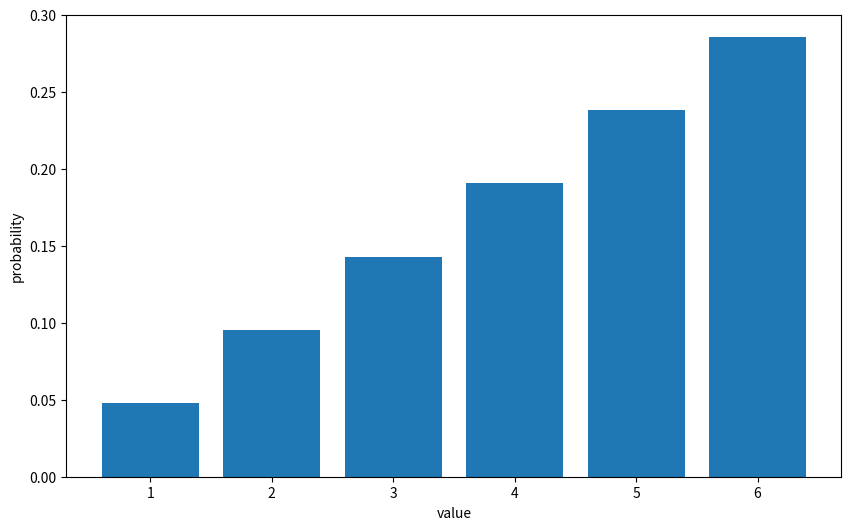
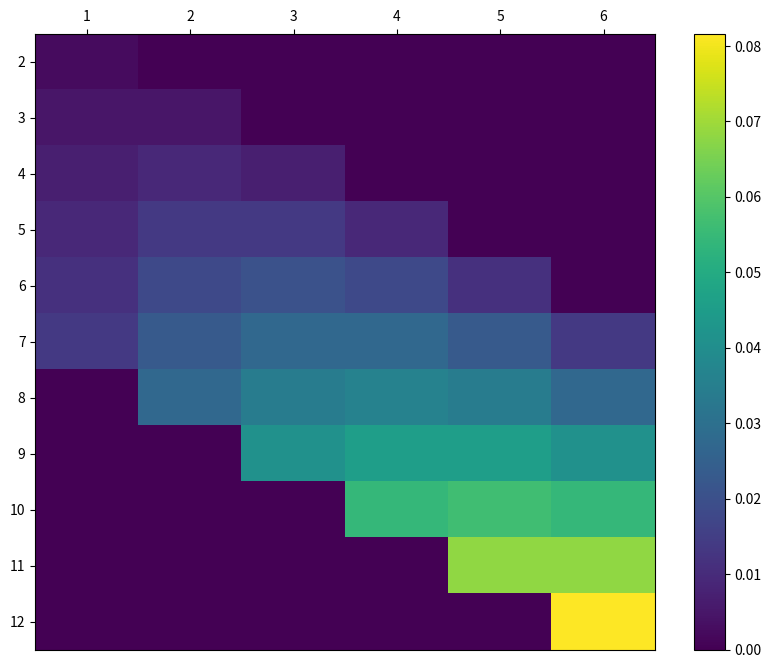
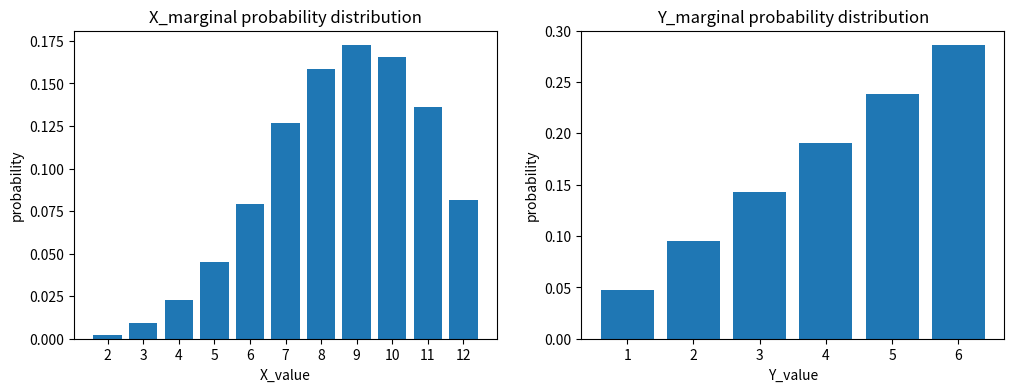

Write the Python code that produced these figures, in order.
#!/usr/bin/env python
# coding: utf-8

# In[1]:


import numpy as np
import matplotlib.pyplot as plt

get_ipython().run_line_magic('precision', '3')
get_ipython().run_line_magic('matplotlib', 'inline')


# In[2]:


x_set = np.array([1, 2, 3, 4, 5, 6])


# In[3]:


def f(x):
    if x in x_set:
        return x / 21
    else:
        return 0


# In[4]:


X = [x_set, f]


# In[5]:


# 확률 p_k를 구한다
prob = np.array([f(x_k) for x_k in x_set])
# x_k와 p_k의 대응을 사전식으로 표시
dict(zip(x_set, prob))


# In[6]:


fig = plt.figure(figsize=(10, 6))
ax = fig.add_subplot(111)
ax.bar(x_set, prob)
ax.set_xlabel('value')
ax.set_ylabel('probability')

plt.show()


# In[7]:


np.all(prob >= 0)


# In[8]:


np.sum(prob)


# In[9]:


def F(x):
    return np.sum([f(x_k) for x_k in x_set if x_k <= x])


# In[10]:


F(3)


# In[11]:


y_set = np.array([2 * x_k + 3 for x_k in x_set])
prob = np.array([f(x_k) for x_k in x_set])
dict(zip(y_set, prob))


# In[12]:


np.sum([x_k * f(x_k) for x_k in x_set])


# In[13]:


sample = np.random.choice(x_set, int(1e6), p=prob)
np.mean(sample)


# In[14]:


def E(X, g=lambda x: x):
    x_set, f = X
    return np.sum([g(x_k) * f(x_k) for x_k in x_set])


# In[15]:


E(X)


# In[16]:


E(X, g=lambda x: 2*x + 3)


# In[17]:


2 * E(X) + 3


# In[18]:


mean = E(X)
np.sum([(x_k-mean)**2 * f(x_k) for x_k in x_set])


# In[19]:


def V(X, g=lambda x: x):
    x_set, f = X
    mean = E(X, g)
    return np.sum([(g(x_k)-mean)**2 * f(x_k) for x_k in x_set])


# In[20]:


V(X)


# In[21]:


V(X, lambda x: 2*x + 3)


# In[22]:


2**2 * V(X)


# In[23]:


x_set = np.arange(2, 13)
y_set = np.arange(1, 7)


# In[24]:


def f_XY(x, y):
    if 1 <= y <=6 and 1 <= x - y <= 6:
        return y * (x-y) / 441
    else:
        return 0


# In[25]:


XY = [x_set, y_set, f_XY]


# In[26]:


prob = np.array([[f_XY(x_i, y_j) for y_j in y_set]
                 for x_i in x_set])

fig = plt.figure(figsize=(10, 8))
ax = fig.add_subplot(111)

c = ax.pcolor(prob)
ax.set_xticks(np.arange(prob.shape[1]) + 0.5, minor=False)
ax.set_yticks(np.arange(prob.shape[0]) + 0.5, minor=False)
ax.set_xticklabels(np.arange(1, 7), minor=False)
ax.set_yticklabels(np.arange(2, 13), minor=False)
# y축을 내림차순의 숫자가 되게 하여, 위 아래를 역전시킨다
ax.invert_yaxis()
# x축의 눈금을 그래프 위쪽에 표시
ax.xaxis.tick_top()
fig.colorbar(c, ax=ax)
plt.show()


# In[27]:


np.all(prob >= 0)


# In[28]:


np.sum(prob)


# In[29]:


def f_X(x):
    return np.sum([f_XY(x, y_k) for y_k in y_set])


# In[30]:


def f_Y(y):
    return np.sum([f_XY(x_k, y) for x_k in x_set])


# In[31]:


X = [x_set, f_X]
Y = [y_set, f_Y]


# In[32]:


prob_x = np.array([f_X(x_k) for x_k in x_set])
prob_y = np.array([f_Y(y_k) for y_k in y_set])

fig = plt.figure(figsize=(12, 4))
ax1 = fig.add_subplot(121)
ax2 = fig.add_subplot(122)

ax1.bar(x_set, prob_x)
ax1.set_title('X_marginal probability distribution')
ax1.set_xlabel('X_value')
ax1.set_ylabel('probability')
ax1.set_xticks(x_set)

ax2.bar(y_set, prob_y)
ax2.set_title('Y_marginal probability distribution')
ax2.set_xlabel('Y_value')
ax2.set_ylabel('probability')

plt.show()


# In[33]:


np.sum([x_i * f_XY(x_i, y_j) for x_i in x_set for y_j in y_set])


# In[34]:


def E(XY, g):
    x_set, y_set, f_XY = XY
    return np.sum([g(x_i, y_j) * f_XY(x_i, y_j)
                   for x_i in x_set for y_j in y_set])


# In[35]:


mean_X = E(XY, lambda x, y: x)
mean_X


# In[36]:


mean_Y = E(XY, lambda x, y: y)
mean_Y


# In[37]:


a, b = 2, 3


# In[38]:


E(XY, lambda x, y: a*x + b*y)


# In[39]:


a * mean_X + b * mean_Y


# In[40]:


np.sum([(x_i-mean_X)**2 * f_XY(x_i, y_j)
       for x_i in x_set for y_j in y_set])


# In[41]:


def V(XY, g):
    x_set, y_set, f_XY = XY
    mean = E(XY, g)
    return np.sum([(g(x_i, y_j)-mean)**2 * f_XY(x_i, y_j)
                   for x_i in x_set for y_j in y_set])


# In[42]:


var_X = V(XY, g=lambda x, y: x)
var_X


# In[43]:


var_Y = V(XY, g=lambda x, y: y)
var_Y


# In[44]:


def Cov(XY):
    x_set, y_set, f_XY = XY
    mean_X = E(XY, lambda x, y: x)
    mean_Y = E(XY, lambda x, y: y)
    return np.sum([(x_i-mean_X) * (y_j-mean_Y) * f_XY(x_i, y_j)
                    for x_i in x_set for y_j in y_set])


# In[45]:


cov_xy = Cov(XY)
cov_xy


# In[46]:


V(XY, lambda x, y: a*x + b*y)


# In[47]:


a**2 * var_X + b**2 * var_Y + 2*a*b * cov_xy


# In[48]:


cov_xy / np.sqrt(var_X * var_Y)


# In[ ]:




